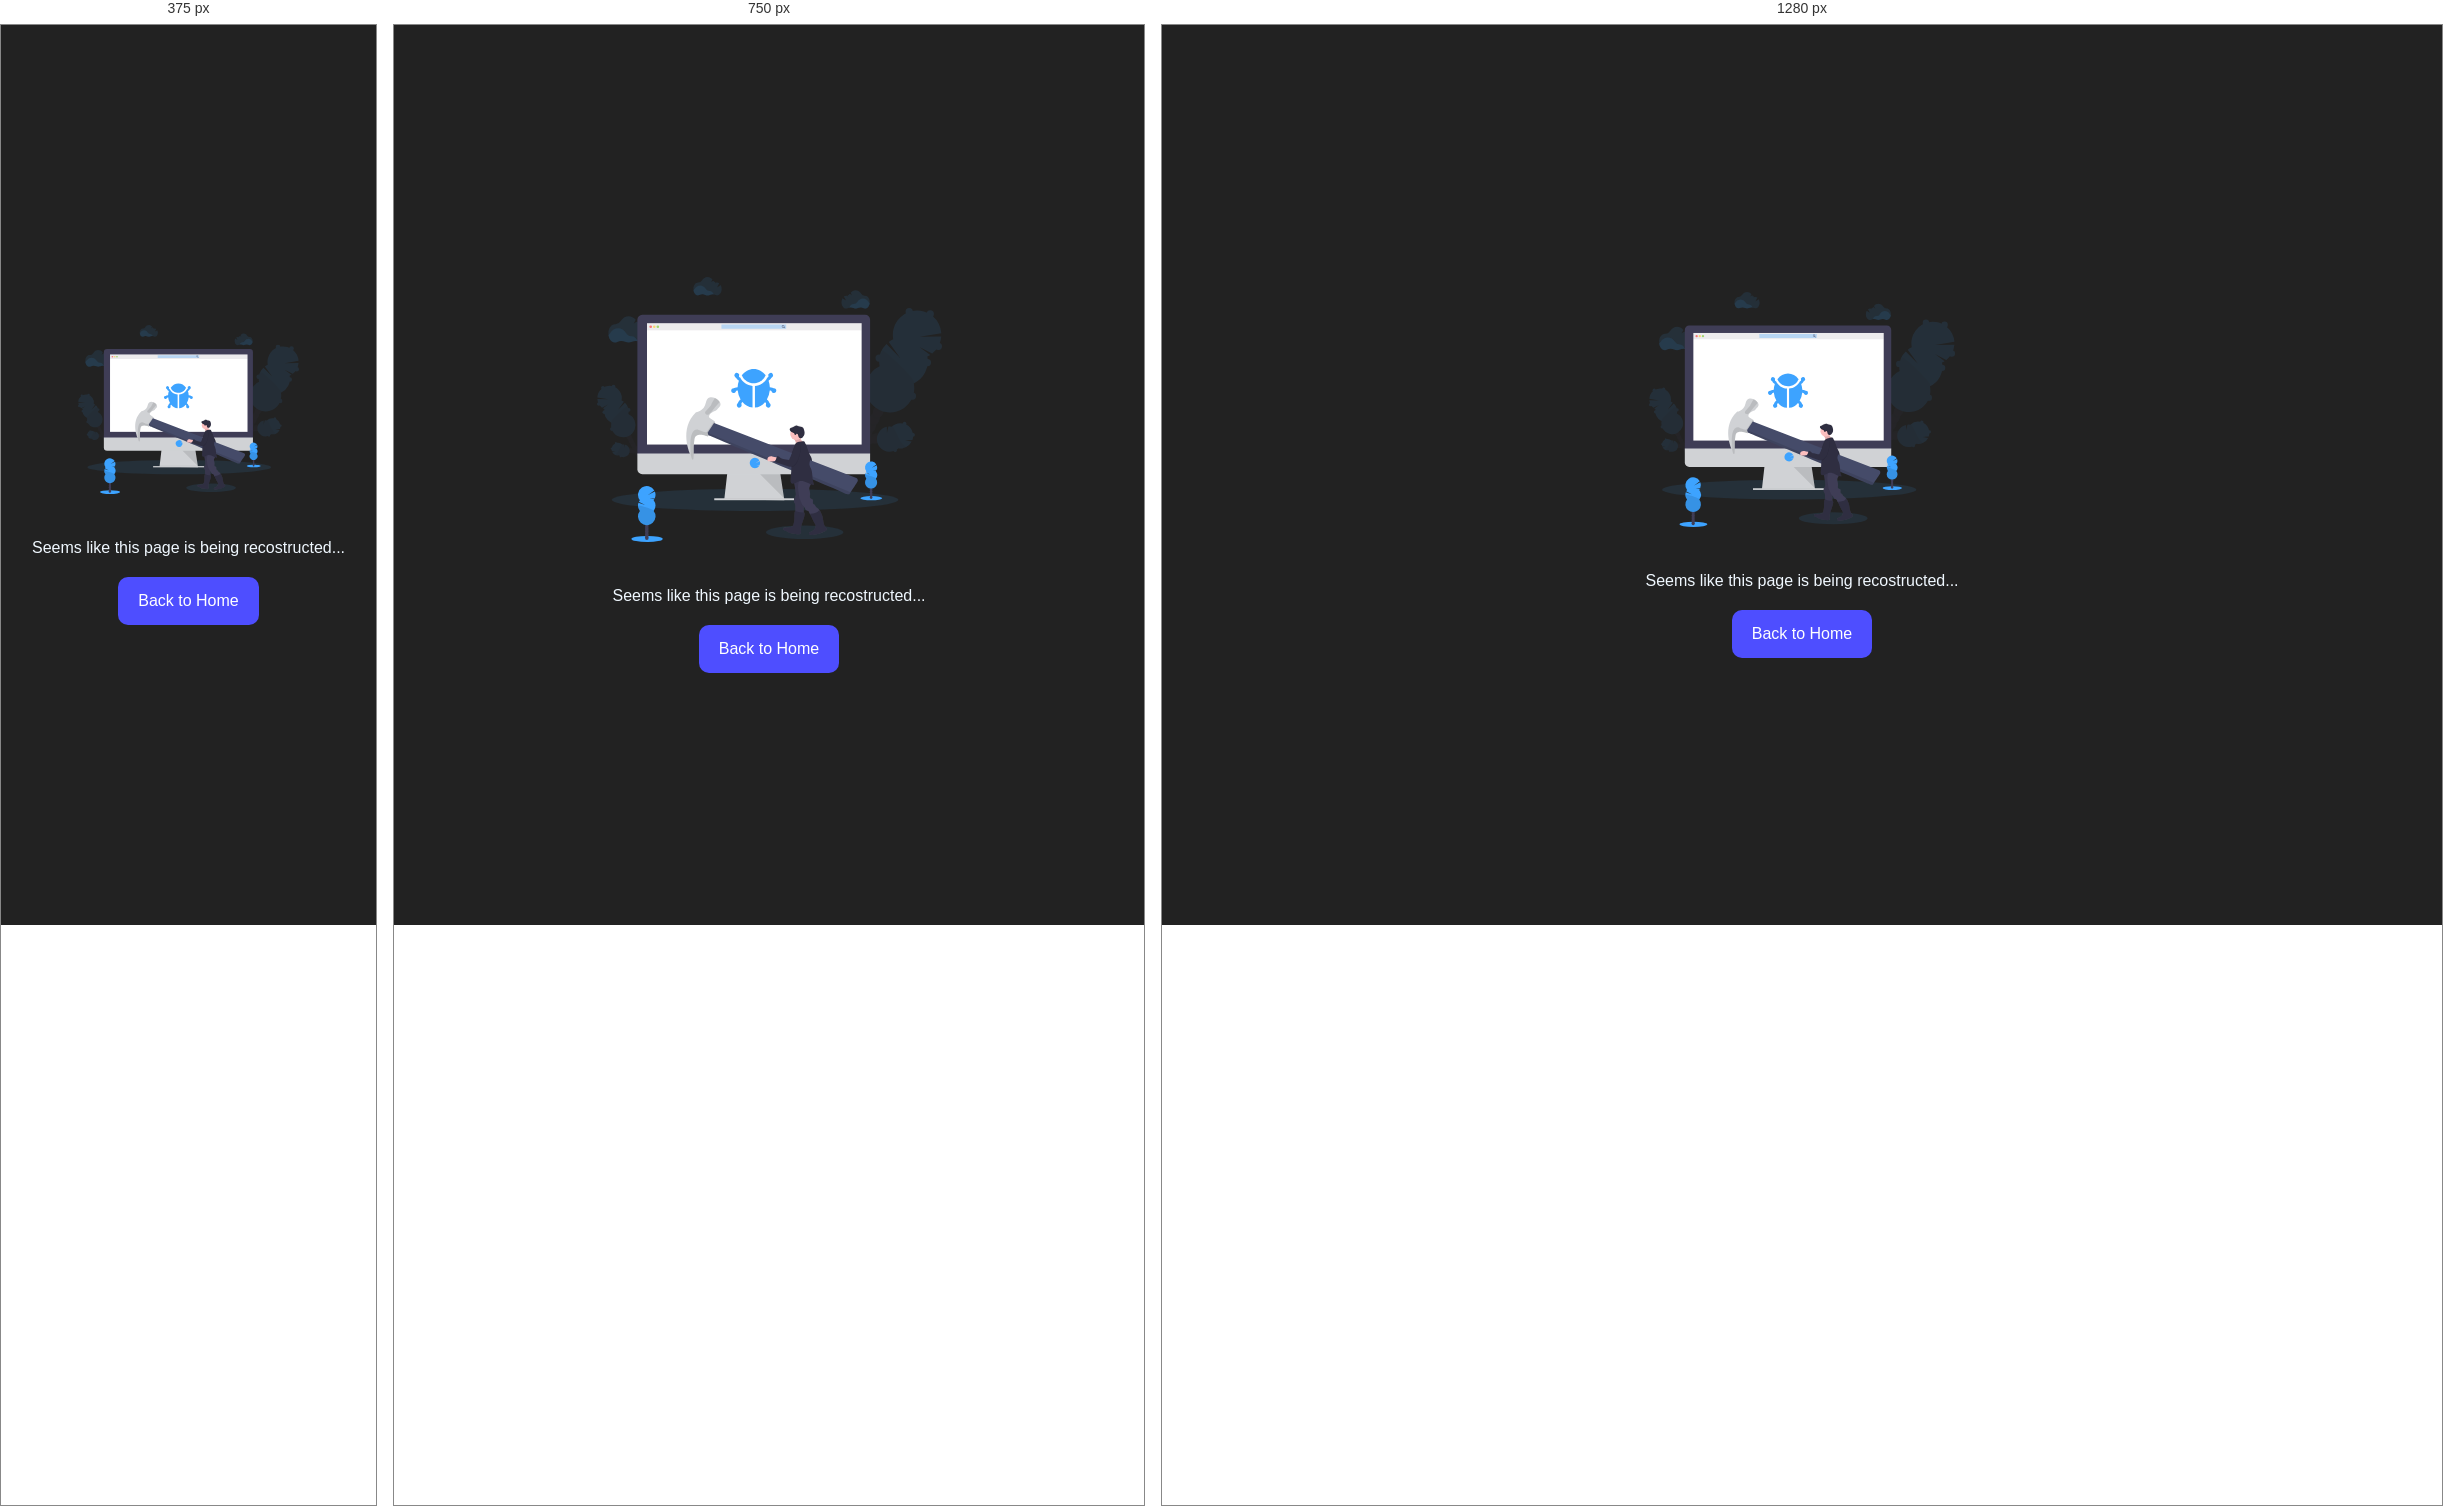
Rendered at 375 px, 750 px and 1280 px, left to right.

<!-- file: error.html -->
<!DOCTYPE html>
<html lang="en">
<head>
    <meta charset="UTF-8">
    <meta name="viewport" content="width=device-width, initial-scale=1.0">
    <title>Document</title>
    <link rel="stylesheet" href="style/error.css">
</head>
<body>
    <div class="container">
        <img class="errorImg" src="image/error.svg" alt="Page Not Found" />
        <div class="textBox">
            <p class="errorText">Seems like this page is being recostructed...</p>
            <a class="backBtn" href="/index.html">Back to Home</a>
        </div>
    </div>
</body>
</html>

/* @media block from error.css */
@media screen and (max-width:900px) {
   .container .errorImg {
       width: 50%;
   }
}

/* @media block from error.css */
@media screen and (max-width:600px) {
    .container .errorImg {
        width: 70%;
    }
}